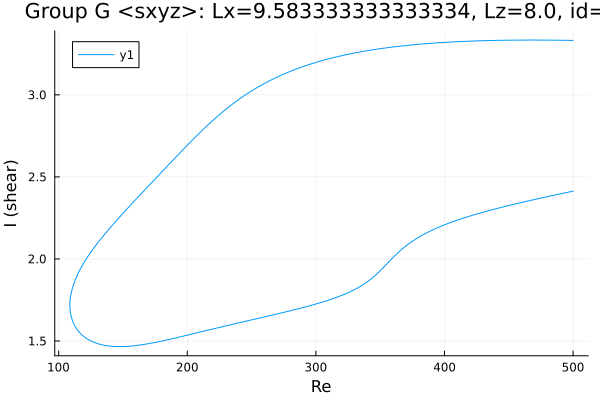

Values plotted in this chart, from the file beside it:
Re, shear
500.0, 3.332
498.8, 3.332
497.4, 3.332
496, 3.332
494.6, 3.332
493.2, 3.332
491.8, 3.333
490.3, 3.333
488.9, 3.333
487.5, 3.333
486.1, 3.333
484.7, 3.333
483.3, 3.333
481.9, 3.333
480.4, 3.333
479, 3.334
477.6, 3.334
476.2, 3.334
474.8, 3.334
473.4, 3.334
472, 3.334
470.5, 3.334
469.1, 3.334
467.7, 3.334
466.3, 3.334
464.9, 3.334
463.5, 3.334
462.1, 3.334
460.7, 3.334
459.6, 3.334
458.2, 3.334
456.8, 3.333
455.4, 3.333
453.9, 3.333
452.5, 3.333
451.1, 3.333
449.7, 3.333
448.3, 3.333
446.9, 3.333
445.5, 3.332
444, 3.332
442.6, 3.332
441.2, 3.332
439.8, 3.332
438.4, 3.331
437, 3.331
435.6, 3.331
434.1, 3.331
432.7, 3.33
431.3, 3.33
429.9, 3.33
428.5, 3.329
427.2, 3.329
425.8, 3.329
424.4, 3.328
423, 3.328
421.5, 3.328
420.1, 3.327
418.7, 3.327
417.3, 3.326
... 572 more rows
